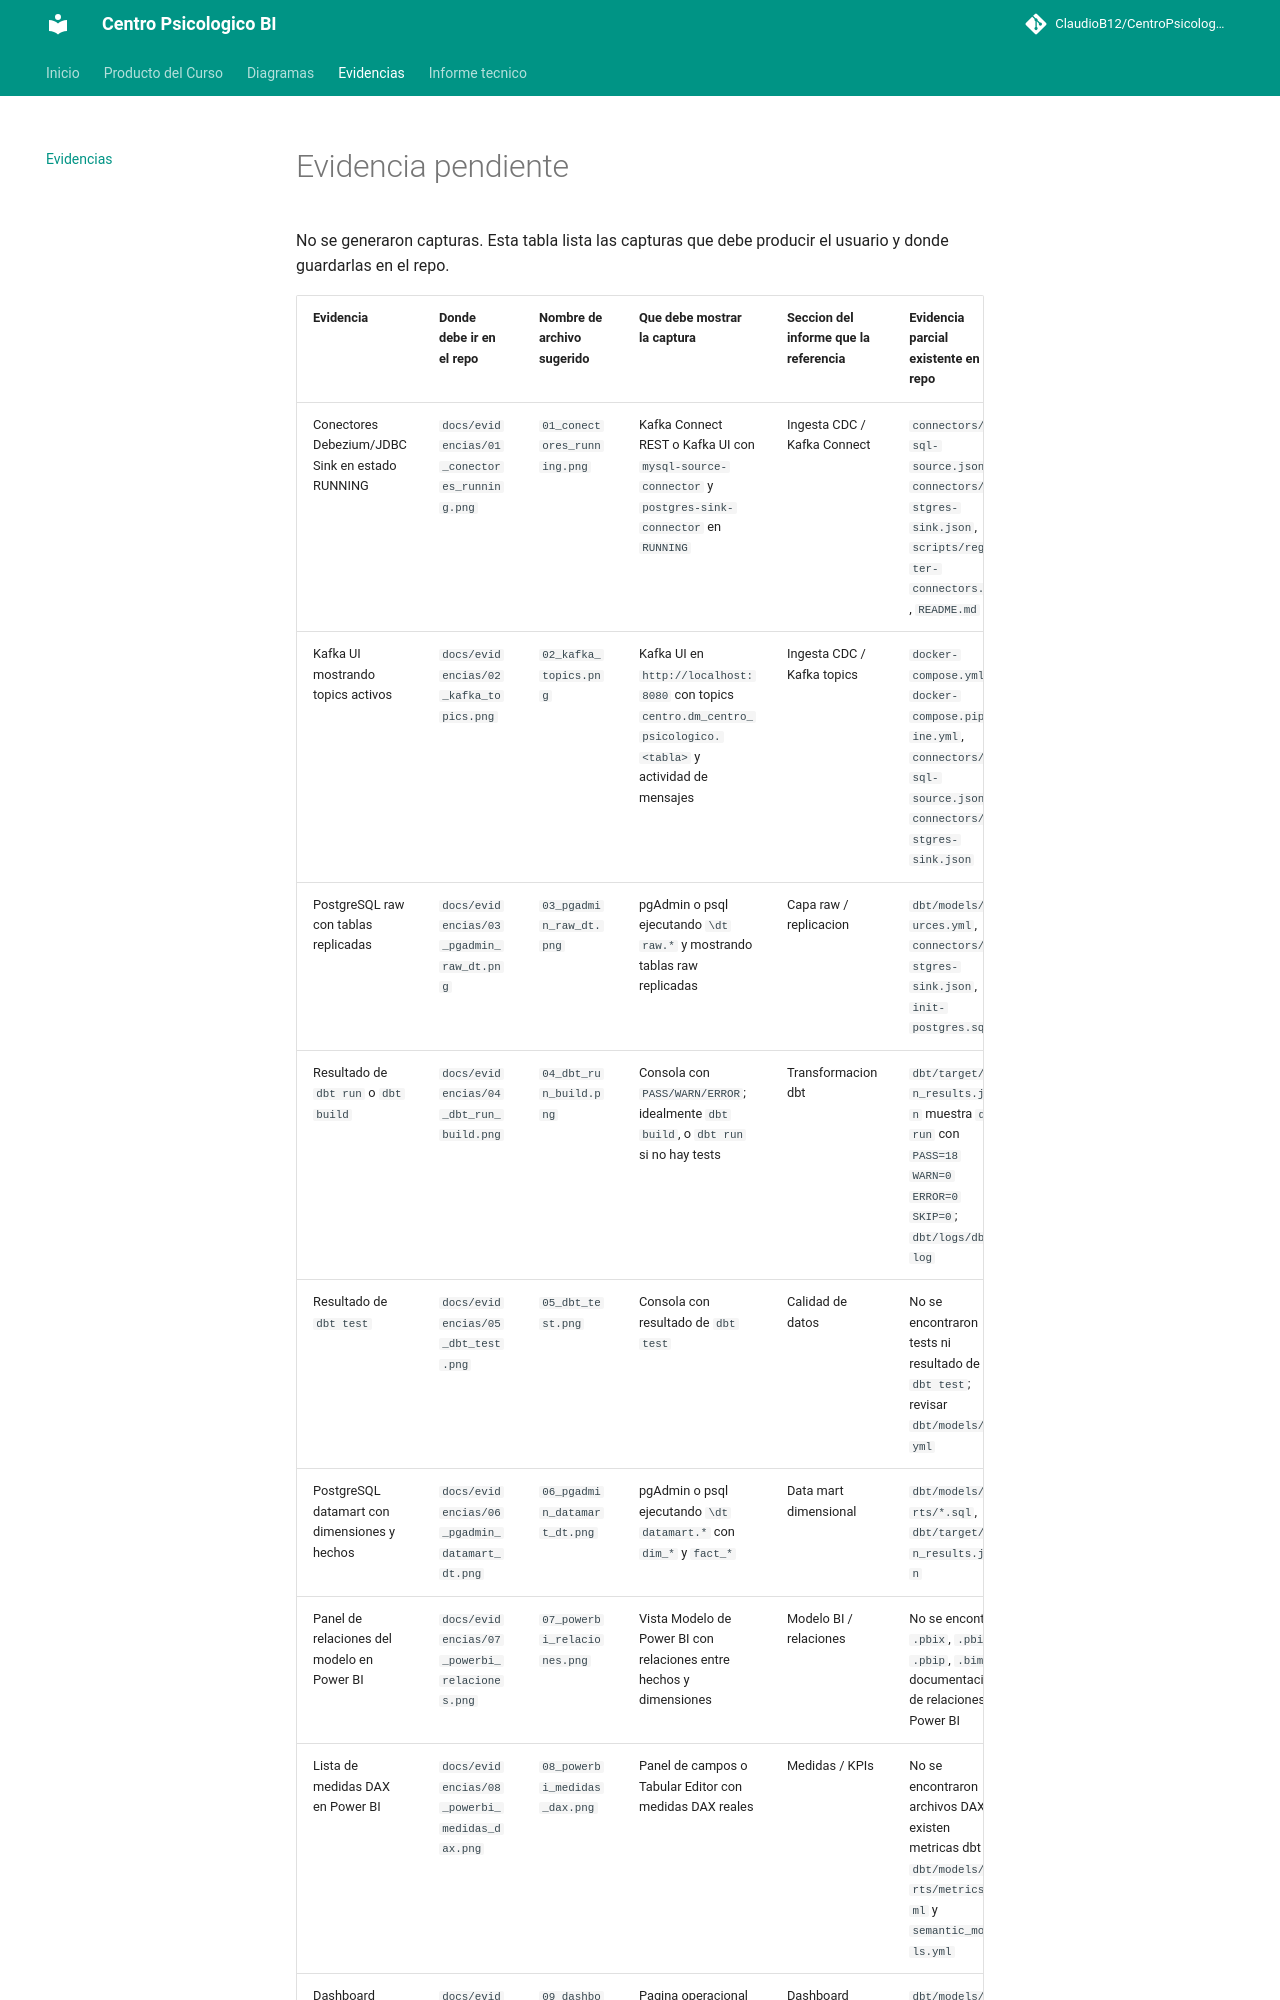

repository: ClaudioB12/CentroPsicologico-BI · page: EVIDENCIA_PENDIENTE/index.html · generator: mkdocs

# Evidencia pendiente

No se generaron capturas. Esta tabla lista las capturas que debe producir el usuario y donde guardarlas en el repo.

| Evidencia | Donde debe ir en el repo | Nombre de archivo sugerido | Que debe mostrar la captura | Seccion del informe que la referencia | Evidencia parcial existente en repo |
|---|---|---|---|---|---|
| Conectores Debezium/JDBC Sink en estado RUNNING | `docs/evidencias/01_conectores_running.png` | `01_conectores_running.png` | Kafka Connect REST o Kafka UI con `mysql-source-connector` y `postgres-sink-connector` en `RUNNING` | Ingesta CDC / Kafka Connect | `connectors/mysql-source.json`, `connectors/postgres-sink.json`, `scripts/register-connectors.sh`, `README.md` |
| Kafka UI mostrando topics activos | `docs/evidencias/02_kafka_topics.png` | `02_kafka_topics.png` | Kafka UI en `http://localhost:8080` con topics `centro.dm_centro_psicologico.<tabla>` y actividad de mensajes | Ingesta CDC / Kafka topics | `docker-compose.yml`, `docker-compose.pipeline.yml`, `connectors/mysql-source.json`, `connectors/postgres-sink.json` |
| PostgreSQL raw con tablas replicadas | `docs/evidencias/03_pgadmin_raw_dt.png` | `03_pgadmin_raw_dt.png` | pgAdmin o psql ejecutando `\dt raw.*` y mostrando tablas raw replicadas | Capa raw / replicacion | `dbt/models/sources.yml`, `connectors/postgres-sink.json`, `init-postgres.sql` |
| Resultado de `dbt run` o `dbt build` | `docs/evidencias/04_dbt_run_build.png` | `04_dbt_run_build.png` | Consola con `PASS/WARN/ERROR`; idealmente `dbt build`, o `dbt run` si no hay tests | Transformacion dbt | `dbt/target/run_results.json` muestra `dbt run` con `PASS=18 WARN=0 ERROR=0 SKIP=0`; `dbt/logs/dbt.log` |
| Resultado de `dbt test` | `docs/evidencias/05_dbt_test.png` | `05_dbt_test.png` | Consola con resultado de `dbt test` | Calidad de datos | No se encontraron tests ni resultado de `dbt test`; revisar `dbt/models/*.yml` |
| PostgreSQL datamart con dimensiones y hechos | `docs/evidencias/06_pgadmin_datamart_dt.png` | `06_pgadmin_datamart_dt.png` | pgAdmin o psql ejecutando `\dt datamart.*` con `dim_*` y `fact_*` | Data mart dimensional | `dbt/models/marts/*.sql`, `dbt/target/run_results.json` |
| Panel de relaciones del modelo en Power BI | `docs/evidencias/07_powerbi_relaciones.png` | `07_powerbi_relaciones.png` | Vista Modelo de Power BI con relaciones entre hechos y dimensiones | Modelo BI / relaciones | No se encontro `.pbix`, `.pbit`, `.pbip`, `.bim` ni documentacion de relaciones Power BI |
| Lista de medidas DAX en Power BI | `docs/evidencias/08_powerbi_medidas_dax.png` | `08_powerbi_medidas_dax.png` | Panel de campos o Tabular Editor con medidas DAX reales | Medidas / KPIs | No se encontraron archivos DAX; existen metricas dbt en `dbt/models/marts/metrics.yml` y `semantic_models.yml` |
| Dashboard Operacional | `docs/evidencias/09_dashboard_operacional.png` | `09_dashboard_operacional.png` | Pagina operacional real: sesiones, asistencia, psicologos, flujo semanal | Dashboard operacional | `dbt/models/marts/exposures.yml` define `dashboard_operacional` |
| Dashboard Financiero | `docs/evidencias/10_dashboard_financiero.png` | `10_dashboard_financiero.png` | Pagina financiera real: ingres
